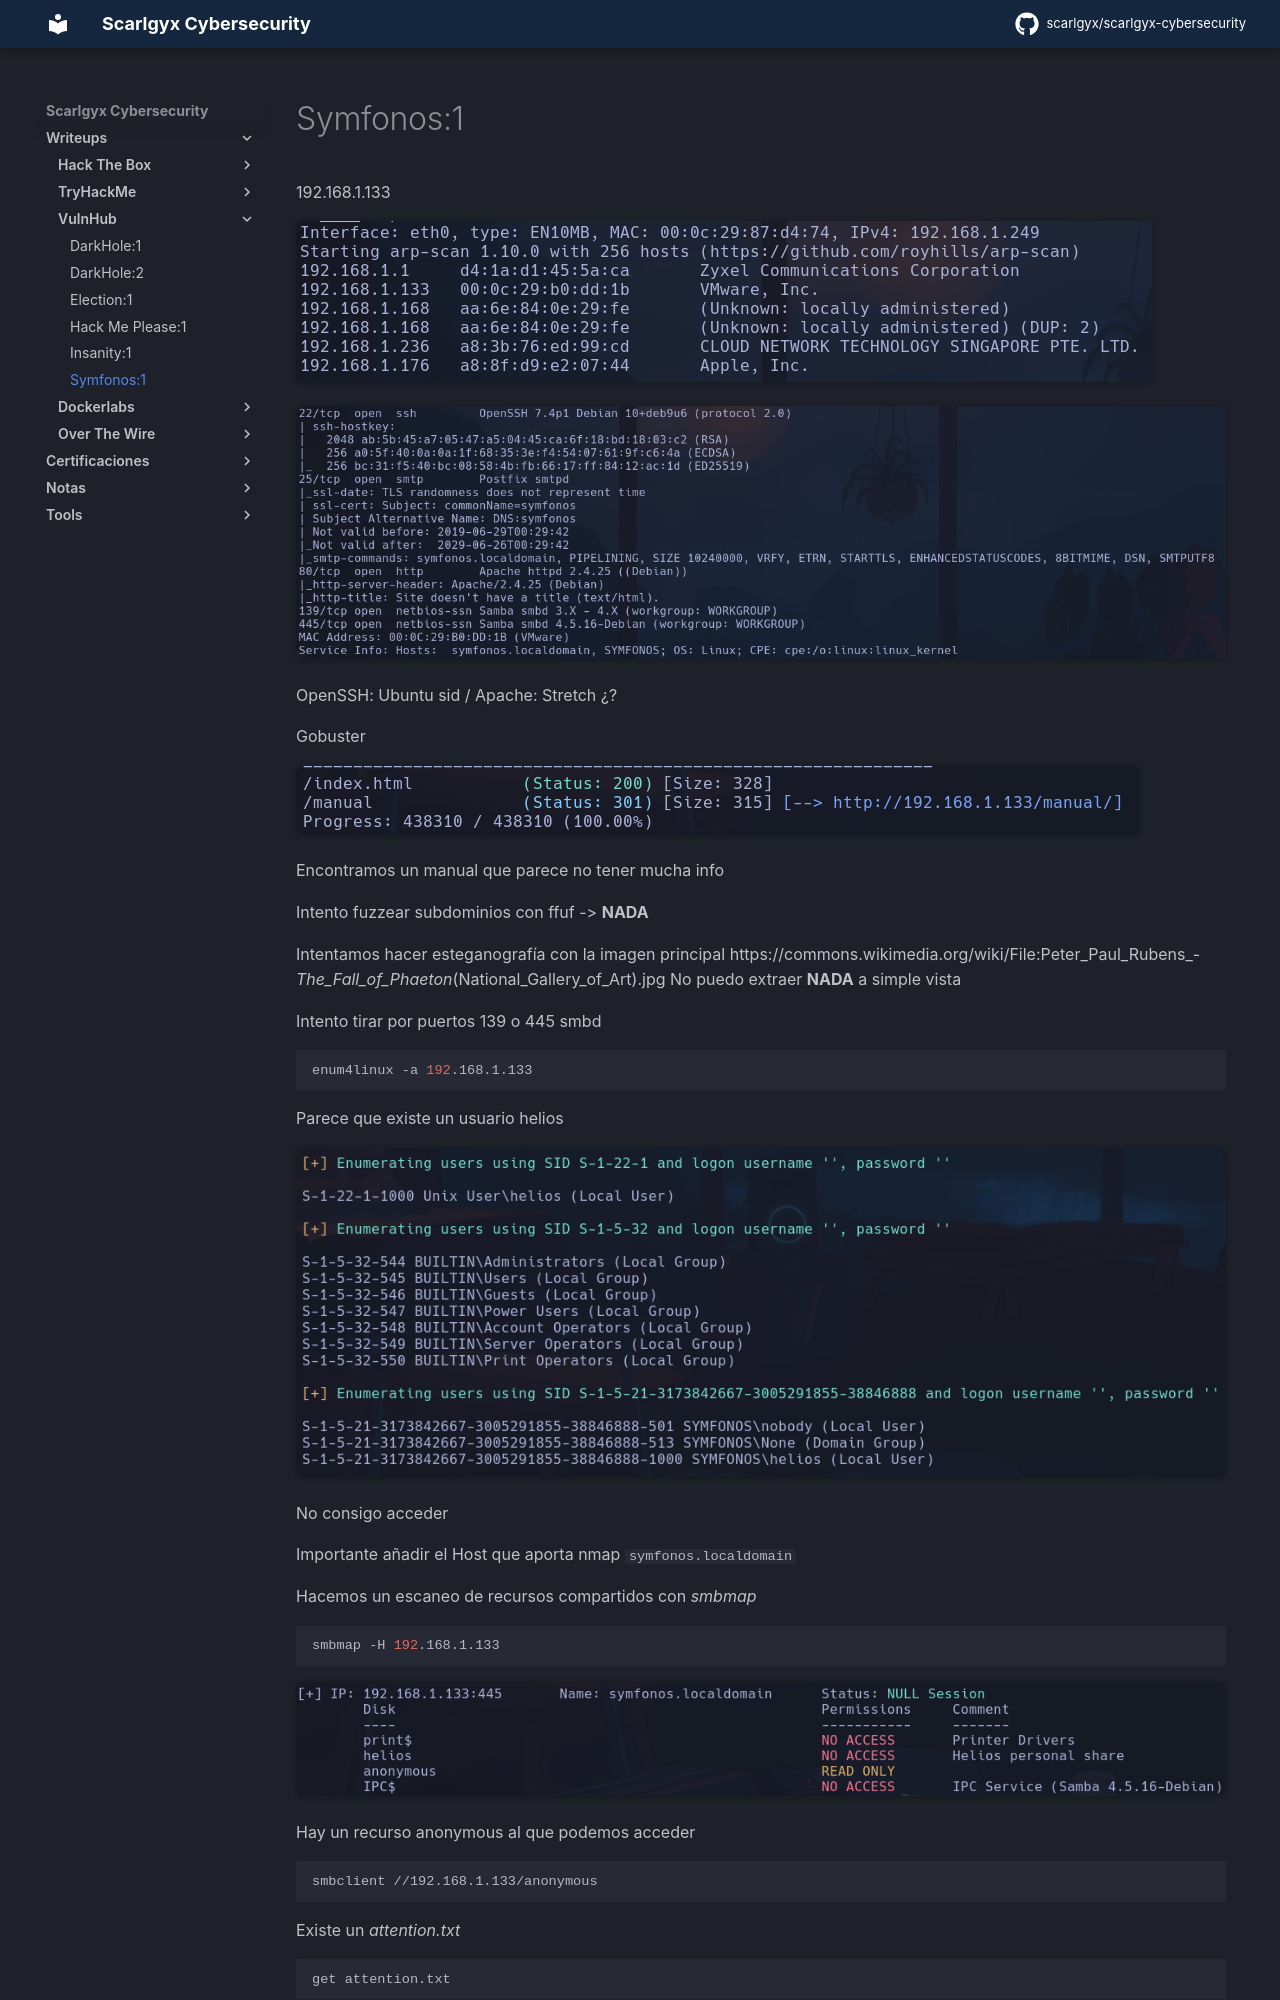

repository: scarlgyx/scarlgyx-cybersecurity · page: writeups/vulnhub/symfonos1/index.html · generator: mkdocs

# Symfonos:1

192.168.1.133

![](../../assets/img/Pasted_image_20251102233905.png)

![](../../assets/img/Pasted_image_20251102234631.png)

OpenSSH: Ubuntu sid / Apache: Stretch ¿?

Gobuster

![](../../assets/img/Pasted_image_20251103101827.png)

Encontramos un manual que parece no tener mucha info

Intento fuzzear subdominios con ffuf -> **NADA**

Intentamos hacer esteganografía con la imagen principal
https://commons.wikimedia.org/wiki/File:Peter_Paul_Rubens_-_The_Fall_of_Phaeton_(National_Gallery_of_Art).jpg
No puedo extraer **NADA** a simple vista

Intento tirar por puertos 139 o 445 smbd
```bash
enum4linux -a 192.168.1.133
```

Parece que existe un usuario helios

![](../../assets/img/Pasted_image_20251103103113.png)

No consigo acceder

Importante añadir el Host que aporta nmap `symfonos.localdomain`

Hacemos un escaneo de recursos compartidos con *smbmap*
```bash
smbmap -H 192.168.1.133
```

![](../../assets/img/Pasted_image_20251103105756.png)

Hay un recurso anonymous al que podemos acceder
```bash
smbclient //192.168.1.133/anonymous
```

Existe un *attention.txt*
```bash
get attention.txt
```

Posibles contraseñas: **epidioko** **qwerty** **baseball**
Y un posible usuario zeus

intentamos acceder ahora a smb con el usuario helios
```bash
smbclient //192.168.1.133/helios -U helios
```

accedemos con **qwerty**
